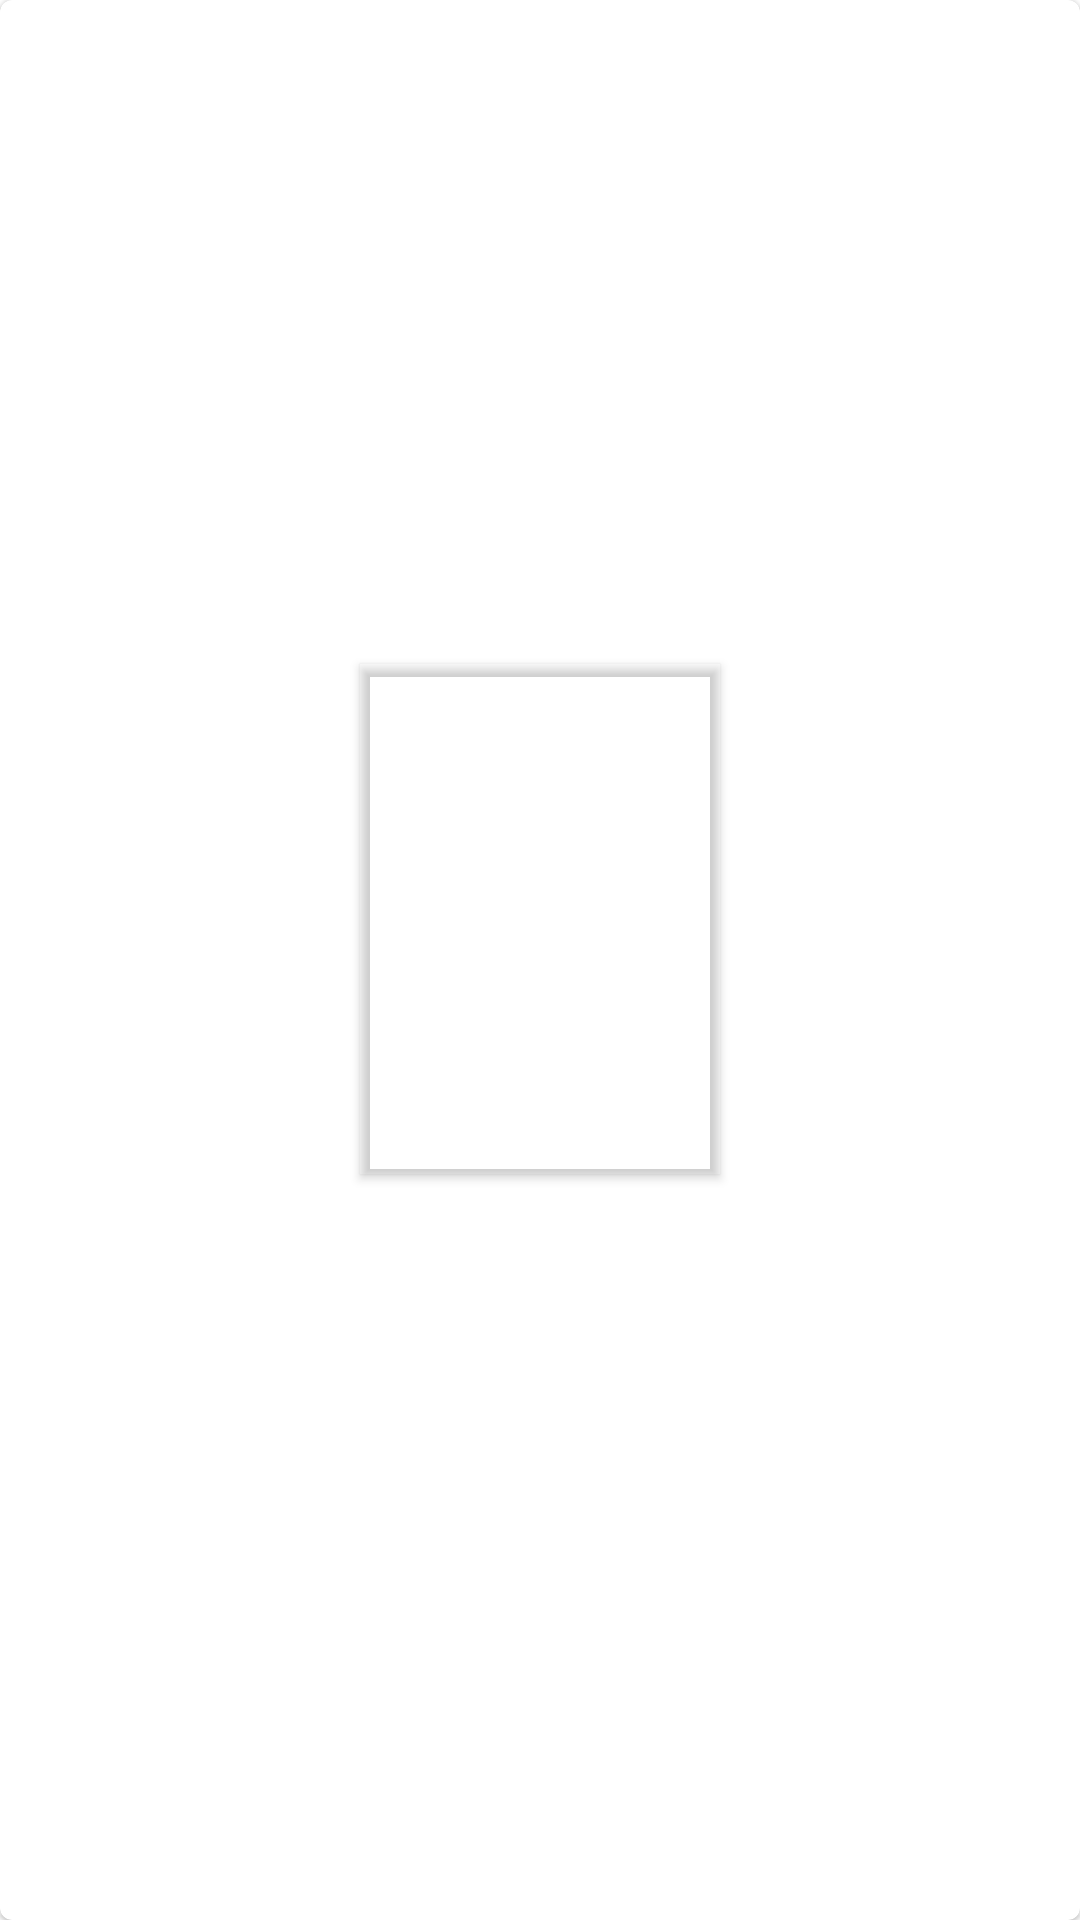

Here is an Android app screen rendered from its layout file. Give the layout XML and the strings, colors and styles it references.
<!-- AndroidManifest.xml: fallback theme Theme.MaterialComponents.DayNight.NoActionBar -->
<!-- res/layout/wizard_template_item.xml -->
<?xml version="1.0" encoding="utf-8"?>
<com.google.android.material.card.MaterialCardView
	xmlns:android="http://schemas.android.com/apk/res/android"
	xmlns:app="http://schemas.android.com/apk/res-auto"
	xmlns:tools="http://schemas.android.com/tools"
	android:layout_width="wrap_content"
	android:layout_height="wrap_content"
	android:layout_margin="8dp"
	android:background="?attr/selectableItemBackground"
	android:clickable="true"
	android:descendantFocusability="blocksDescendants"
	android:elevation="2dp"
	android:gravity="center"
	android:focusable="true"
	app:strokeWidth="0dp">

	<LinearLayout
		android:layout_width="match_parent"
		android:layout_height="match_parent"
		android:orientation="vertical"
		android:paddingStart="8dp"
		android:paddingTop="8dp"
		android:paddingEnd="8dp"
		android:gravity="center"
		android:paddingBottom="8dp">

		<com.google.android.material.imageview.ShapeableImageView
			android:id="@+id/template_icon"
			android:layout_width="120dp"
			android:layout_height="170dp"	
			android:adjustViewBounds="true"
			android:scaleType="centerCrop"
			android:elevation="2dp"
			/>

		<TextView
			android:id="@+id/template_name"
			android:layout_width="wrap_content"
			android:layout_height="wrap_content"
			android:maxLines="2"
			android:layout_marginTop="8dp"
			android:gravity="center_horizontal"
			android:textAppearance="@style/TextAppearance.Material3.BodyMedium"
			tools:text="Empty Activity"/>

	</LinearLayout>

</com.google.android.material.card.MaterialCardView>
<!-- resources referenced by this layout -->
<resources>

</resources>
